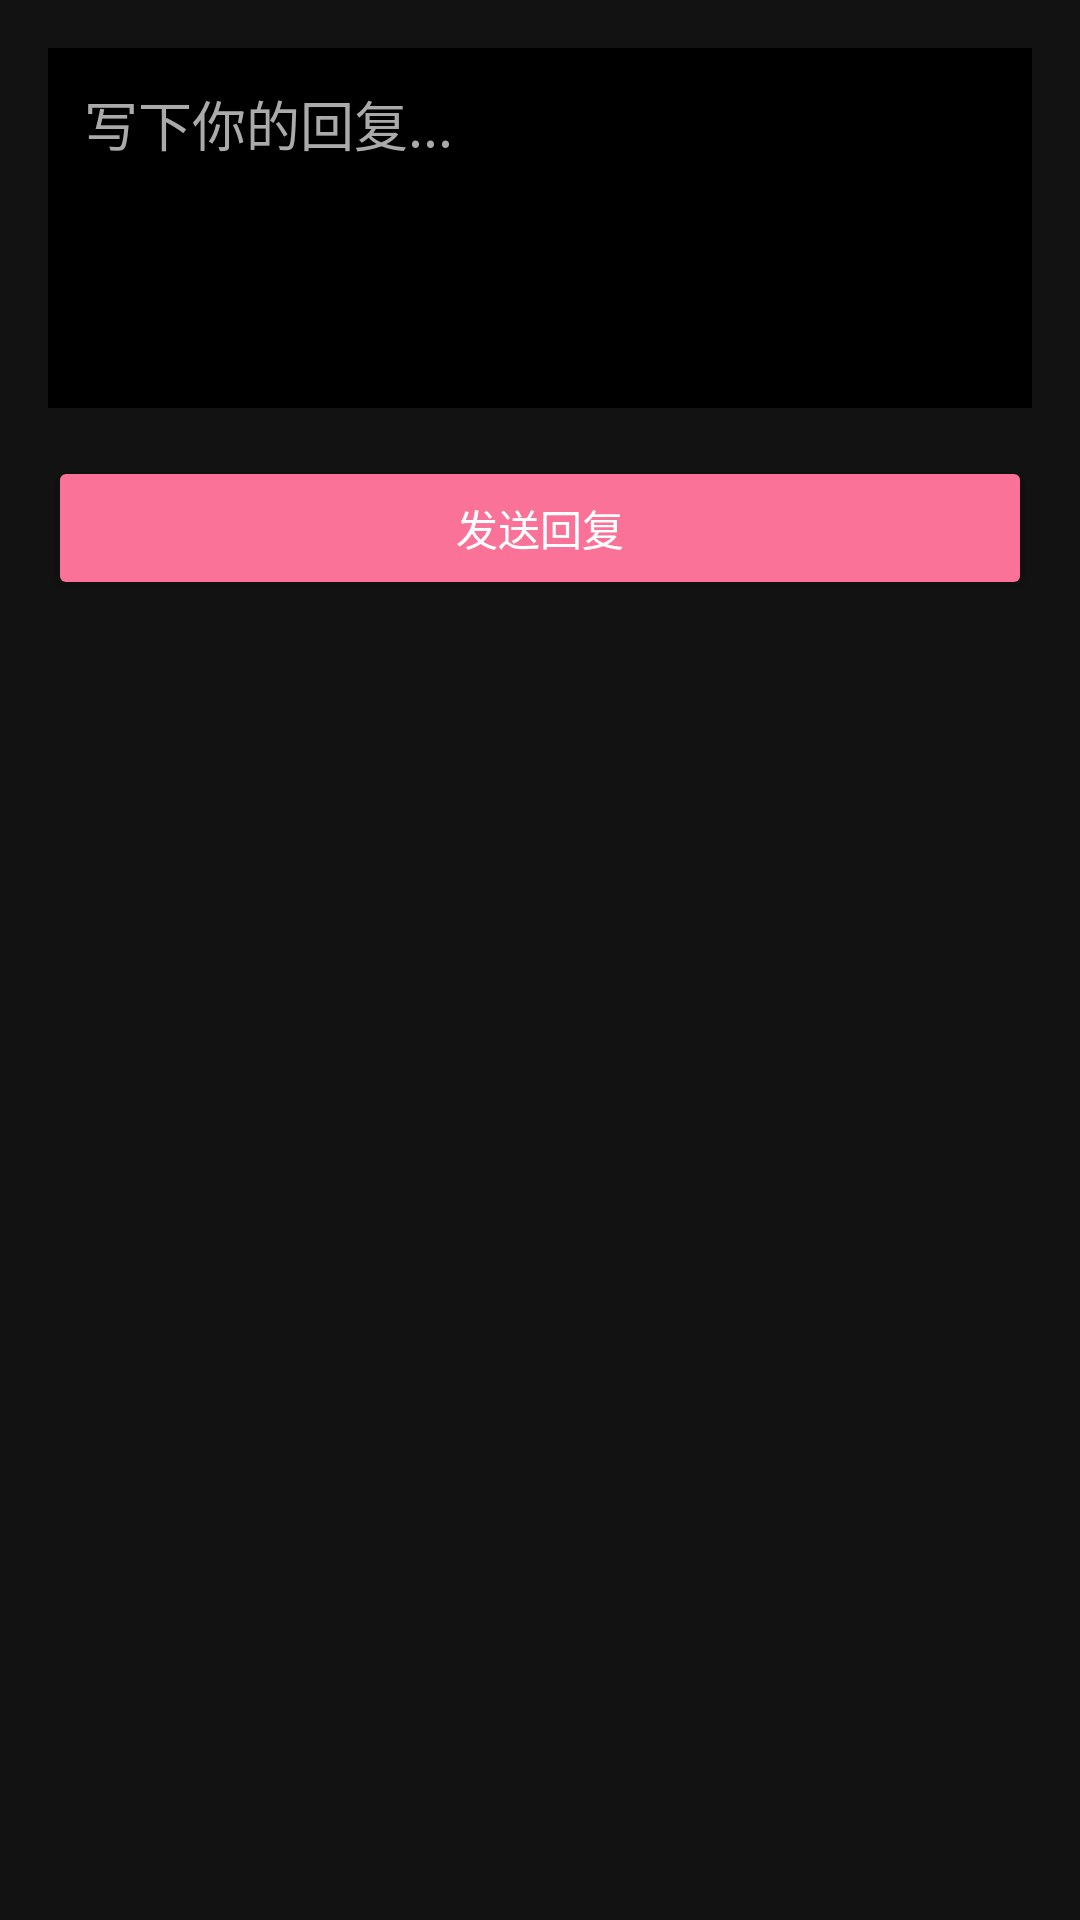

Write the Android layout XML for this screen, with the resource values it uses.
<!-- AndroidManifest.xml: application theme Theme.Blbl -->
<!-- res/layout/dialog_comment_reply.xml -->
<?xml version="1.0" encoding="utf-8"?>
<LinearLayout xmlns:android="http://schemas.android.com/apk/res/android"
    android:layout_width="match_parent"
    android:layout_height="wrap_content"
    android:orientation="vertical"
    android:padding="16dp">

    <EditText
        android:id="@+id/etReplyMessage"
        android:layout_width="match_parent"
        android:layout_height="wrap_content"
        android:minHeight="120dp"
        android:gravity="top"
        android:hint="写下你的回复..."
        android:inputType="textMultiLine"
        android:maxLines="10"
        android:background="@android:color/black"
        android:textColor="@android:color/white"
        android:textColorHint="@android:color/darker_gray"
        android:padding="12dp" />

    <Button
        android:id="@+id/btnSendReply"
        android:layout_width="match_parent"
        android:layout_height="wrap_content"
        android:layout_marginTop="16dp"
        android:text="发送回复"
        android:textColor="@android:color/white"
        android:backgroundTint="@color/blbl_pink" />

</LinearLayout>
<!-- resources referenced by this layout -->
<resources>
  <color name="blbl_pink">#FB7299</color>
  <style name="Theme.Blbl" parent="Theme.Blbl.Base.Dark">
          <item name="blblAccent">@color/blbl_purple</item>
          <item name="blblAccentContainer">@color/blbl_accent_violet_container</item>
          <item name="blblAccentWeak">@color/blbl_accent_violet_weak</item>
          <item name="blblAccentPressed">@color/blbl_accent_violet_pressed</item>
      </style>
  <style name="Theme.Blbl.Base.Dark" parent="Theme.Blbl.Base">
          <item name="colorPrimary">@color/blbl_surface</item>
          <item name="colorPrimaryVariant">@color/blbl_surface</item>
          <item name="colorOnPrimary">@color/blbl_text</item>
  
          <item name="android:colorBackground">@color/blbl_bg</item>
          <item name="colorBackground">@color/blbl_bg</item>
          <item name="blblContentBackground">?attr/colorBackground</item>
          <item name="colorSurface">@color/blbl_surface</item>
          <item name="colorOnSurface">@color/blbl_text</item>
          <item name="blblDialogSurface">@color/blbl_surface</item>
          <item name="blblOnPageBackdrop">@color/blbl_text</item>
          <item name="blblOnPageBackdropSecondary">@color/blbl_text_secondary</item>
  
          <item name="android:statusBarColor">@color/blbl_bg</item>
          <item name="android:navigationBarColor">@color/blbl_bg</item>
          <item name="android:windowBackground">@color/blbl_bg</item>
          <item name="android:textColorPrimary">@color/blbl_text</item>
          <item name="android:textColorSecondary">@color/blbl_text_secondary</item>
      </style>
  <color name="blbl_purple">#8A2BE2</color>
  <color name="blbl_accent_violet_container">#338A2BE2</color>
  <color name="blbl_accent_violet_weak">#668A2BE2</color>
  <color name="blbl_accent_violet_pressed">#808A2BE2</color>
  <style name="Theme.Blbl.Base" parent="Theme.MaterialComponents.DayNight.NoActionBar">
          
          <item name="blblAccent">@color/blbl_purple</item>
          <item name="blblAccentContainer">@color/blbl_accent_violet_container</item>
          <item name="blblAccentWeak">@color/blbl_accent_violet_weak</item>
          <item name="blblAccentPressed">@color/blbl_accent_violet_pressed</item>
          <item name="blblPageBackdrop">?attr/colorBackground</item>
          <item name="blblDialogSurface">?attr/colorSurface</item>
          <item name="blblOnPageBackdrop">?attr/colorOnSurface</item>
          <item name="blblOnPageBackdropSecondary">?android:attr/textColorSecondary</item>
  
          <item name="colorSecondary">?attr/blblAccent</item>
          <item name="colorOnSecondary">@android:color/white</item>
          <item name="colorControlActivated">?attr/blblAccent</item>
          <item name="colorControlHighlight">?attr/blblAccentContainer</item>
  
          
          <item name="blblFocusBgRound">@drawable/blbl_focus_bg_round_white</item>
          <item name="blblFocusListSelectorRound">@drawable/blbl_focus_list_selector_round_white</item>
          <item name="blblFocusStrokeColor">@color/blbl_focus_stroke_white</item>
          <item name="blblFocusStrokeFocusOnlyColor">@color/blbl_focus_stroke_focus_only_white</item>
  
          <item name="materialAlertDialogTheme">@style/ThemeOverlay.Blbl.MaterialAlertDialog</item>
          <item name="alertDialogTheme">@style/ThemeOverlay.Blbl.MaterialAlertDialog</item>
          <item name="android:alertDialogTheme">@style/ThemeOverlay.Blbl.MaterialAlertDialog</item>
  
          <item name="android:forceDarkAllowed" tools:targetApi="q">true</item>
      </style>
  <color name="blbl_surface">#1E1E1E</color>
  <color name="blbl_text">#EDEDED</color>
  <color name="blbl_bg">#121212</color>
  <color name="blbl_text_secondary">#B3B3B3</color>
</resources>
